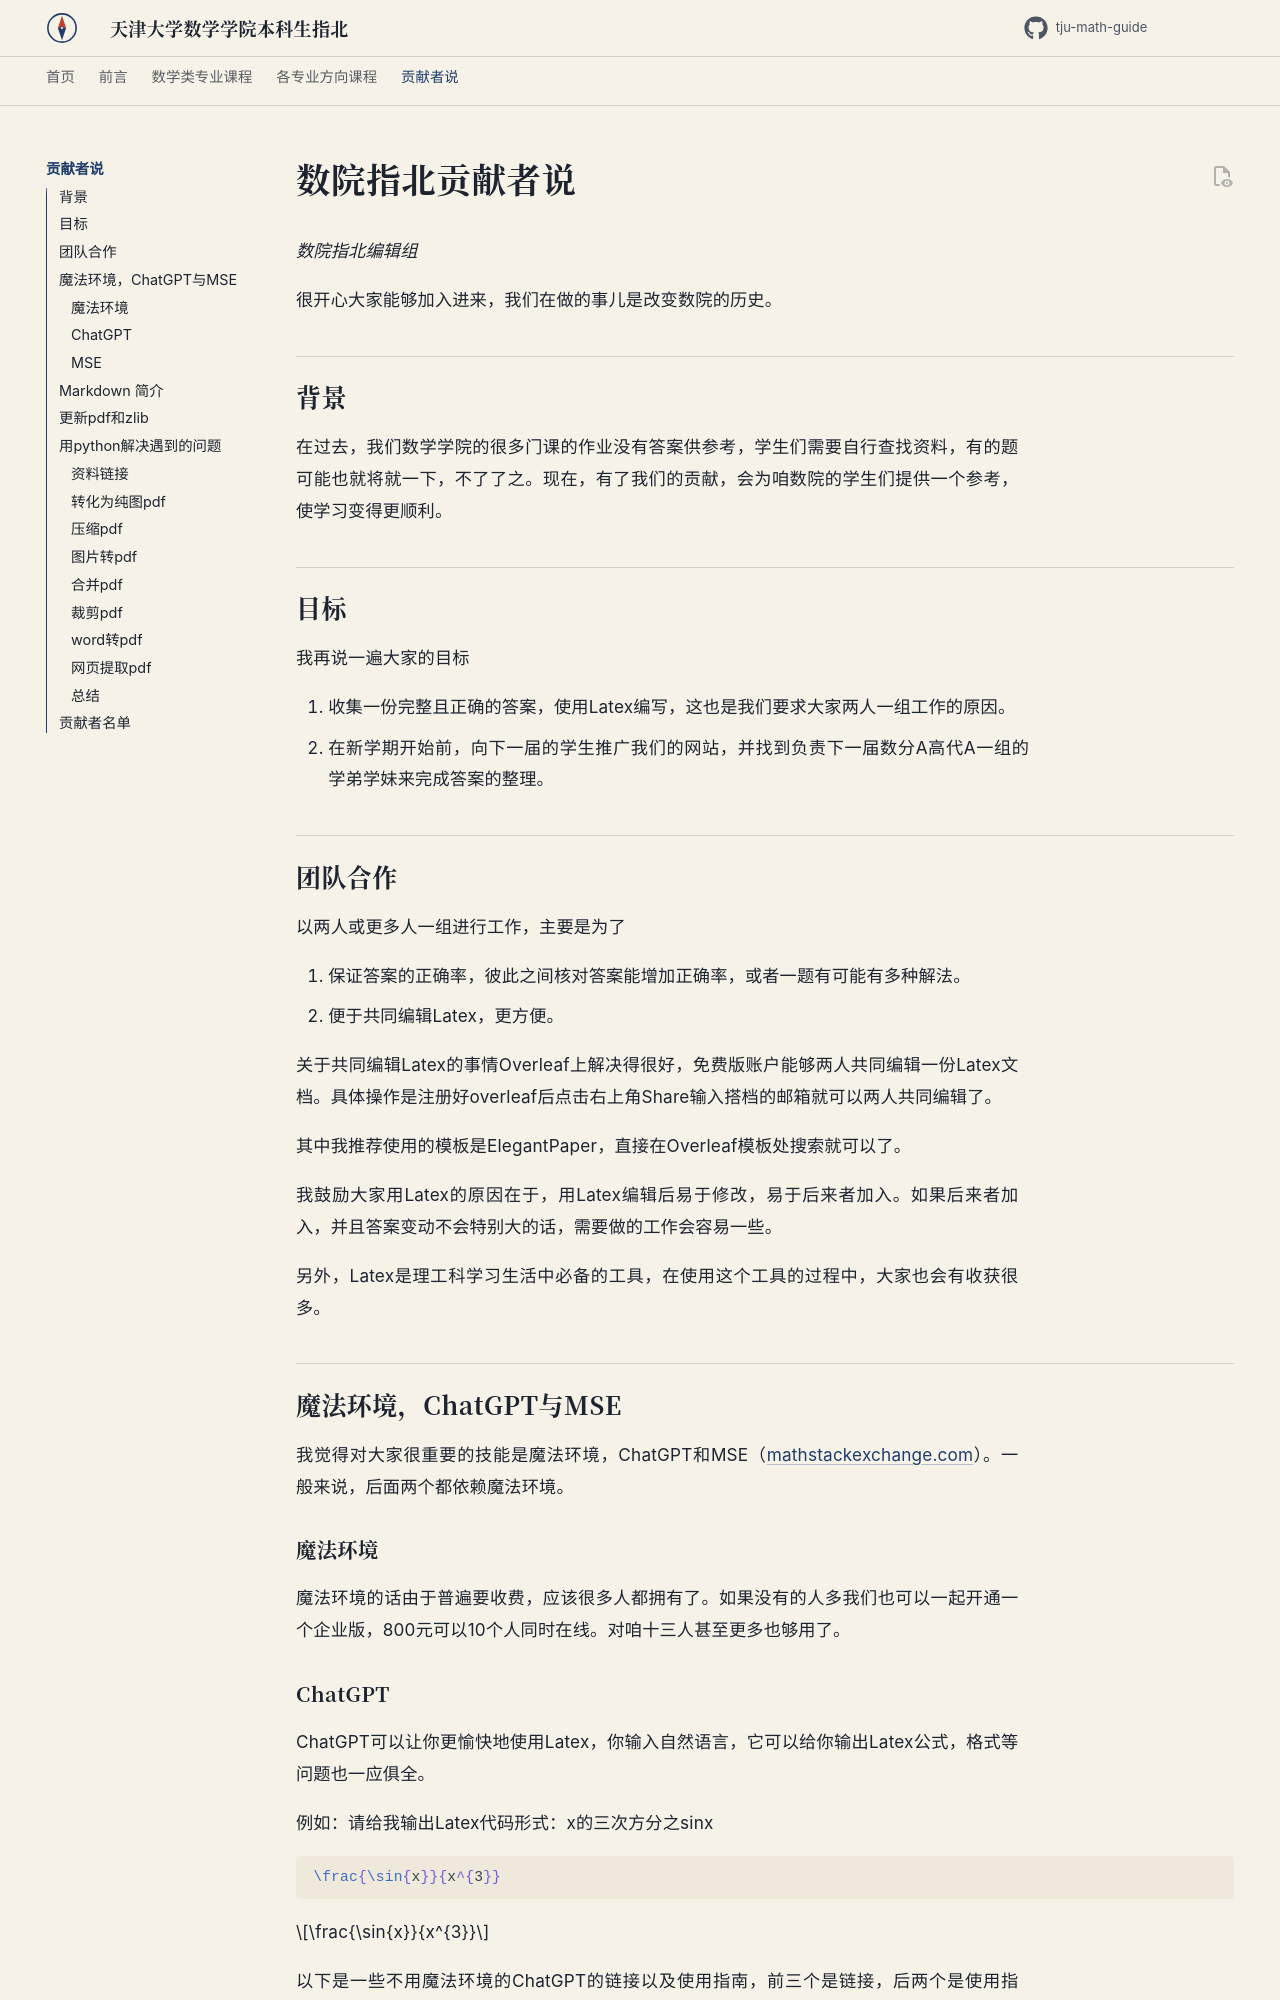

repository: zhouyi-xiaoxiao/tju-math-guide · page: forcontributors/index.html · generator: mkdocs




# 数院指北贡献者说

*数院指北编辑组*


很开心大家能够加入进来，我们在做的事儿是改变数院的历史。

## 背景
在过去，我们数学学院的很多门课的作业没有答案供参考，学生们需要自行查找资料，有的题可能也就将就一下，不了了之。现在，有了我们的贡献，会为咱数院的学生们提供一个参考，使学习变得更顺利。

## 目标
我再说一遍大家的目标

1. 收集一份完整且正确的答案，使用Latex编写，这也是我们要求大家两人一组工作的原因。
2. 在新学期开始前，向下一届的学生推广我们的网站，并找到负责下一届数分A高代A一组的学弟学妹来完成答案的整理。

## 团队合作
以两人或更多人一组进行工作，主要是为了

1. 保证答案的正确率，彼此之间核对答案能增加正确率，或者一题有可能有多种解法。
2. 便于共同编辑Latex，更方便。

关于共同编辑Latex的事情Overleaf上解决得很好，免费版账户能够两人共同编辑一份Latex文档。具体操作是注册好overleaf后点击右上角Share输入搭档的邮箱就可以两人共同编辑了。

其中我推荐使用的模板是ElegantPaper，直接在Overleaf模板处搜索就可以了。

我鼓励大家用Latex的原因在于，用Latex编辑后易于修改，易于后来者加入。如果后来者加入，并且答案变动不会特别大的话，需要做的工作会容易一些。

另外，Latex是理工科学习生活中必备的工具，在使用这个工具的过程中，大家也会有收获很多。

## 魔法环境，ChatGPT与MSE

我觉得对大家很重要的技能是魔法环境，ChatGPT和MSE（[mathstackexchange.com](https://math.stackexchange.com)）。一般来说，后面两个都依赖魔法环境。

### 魔法环境
魔法环境的话由于普遍要收费，应该很多人都拥有了。如果没有的人多我们也可以一起开通一个企业版，800元可以10个人同时在线。对咱十三人甚至更多也够用了。

### ChatGPT

ChatGPT可以让你更愉快地使用Latex，你输入自然语言，它可以给你输出Latex公式，格式等问题也一应俱全。

例如：请给我输出Latex代码形式：x的三次方分之sinx

``` latex
\frac{\sin{x}}{x^{3}}
```


$$\frac{\sin{x}}{x^{3}}$$

以下是一些不用魔法环境的ChatGPT的链接以及使用指南，前三个是链接，后两个是使用指南。

- [site.easychat.work](https://site.easychat.work)
- [3z291.aitianhu.ren](https://3z291.aitianhu.ren/#/chat/1002)
- [chat.waixingyun.cn](https://chat.waixingyun.cn/#/chat/gpt/1002)
- [learnprompting.org/zh-Hans/docs/basic_applications/writing_emails](https://learnprompting.org/zh-Hans/docs/basic_applications/writing_emails)
- [bfjurnlci1.feishu.cn/docx/CwTUdT4djo6jCHxbAzGc7U3wnrg?login_redirect_times=1](https://bfjurnlci1.feishu.cn/docx/CwTUdT4djo6jCHxbAzGc7U3wnrg?login_redirect_times=1)

### MSE
MSE（[mathstackexchange.com](https://mathstackexchange.com)）是一个数学问答平台，很多题目你能在上面找到答案，你也可以用Latex提问，很多能人会帮你答疑。


## Markdown 简介

大家以后需要用Markdown编辑内容。

可以阅读[了不起的Markdown](https://zhouyi-xiaoxiao.github.io/my-math-notes/PDFs/了不起的Markdown.pdf)来了解。语法很简单啦，你看我写的这些。

## 更新pdf和zlib

我创建了新的网站，但pdf文件都还在原来的仓库，我也懒得挪了，大家去看原来的[仓库](https://github.com/zhouyi-xiaoxiao/my-math-notes)吧哈哈哈。

另外，zlib是找电子书最重要的途径之一，大家一定得会。谷歌上搜索即可。搜索zlib。

## 用python解决遇到的问题
我在资料的收集整理时遇到了许多问题，在这里跟大家分享经历和解决方法。由于我用的是MacOS，所以可能有些许不适用某些情况的地方，大家稍加改正也可以用。
